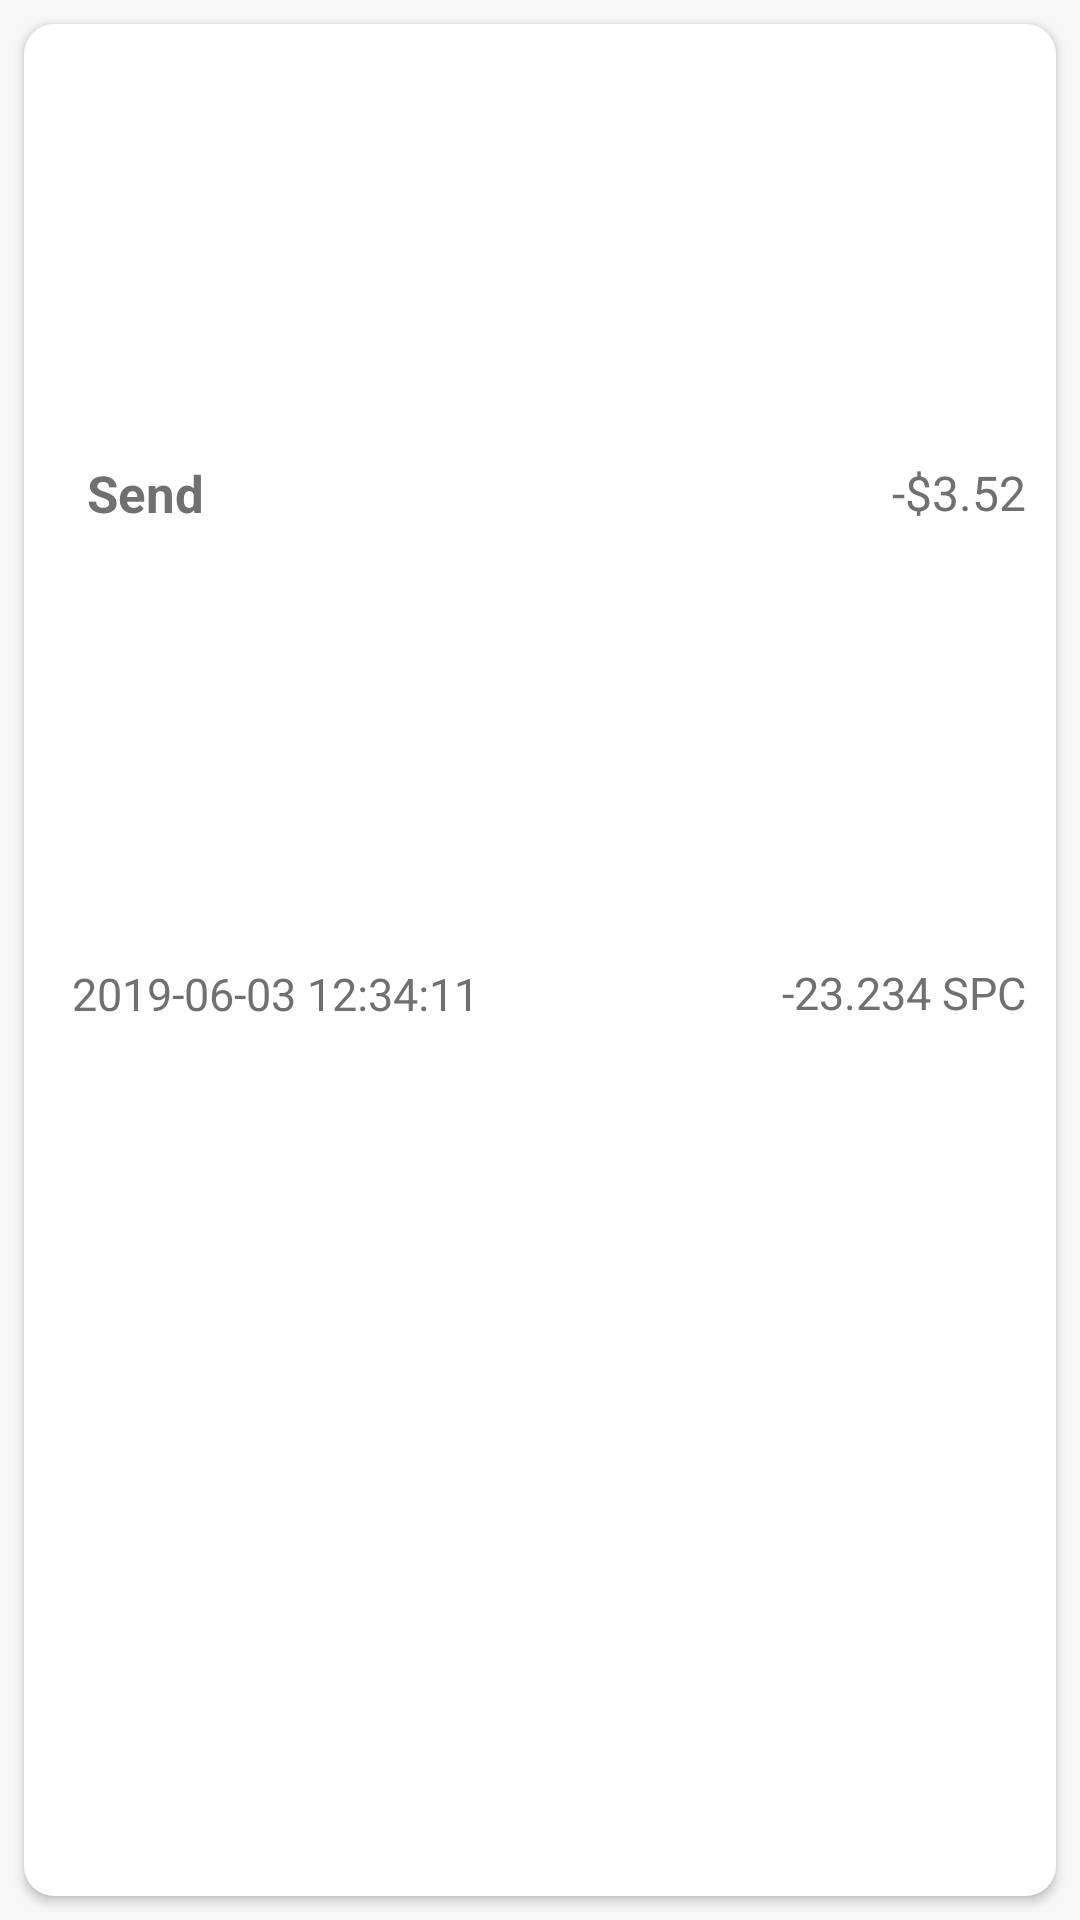

This screen was rendered from an Android layout file. Write that file and the resources it references.
<!-- AndroidManifest.xml: application theme AppTheme -->
<!-- res/layout/cardview_account_transaction_layout.xml -->
<?xml version="1.0" encoding="utf-8"?>
<LinearLayout xmlns:android="http://schemas.android.com/apk/res/android"
    xmlns:app="http://schemas.android.com/apk/res-auto"
    android:layout_width="match_parent"
    android:layout_height="80sp"
    android:background="@color/colorPageBkg">

    <androidx.cardview.widget.CardView
        android:id="@+id/cardView_account_transactions"
        android:layout_width="match_parent"
        android:layout_height="match_parent"
        android:layout_margin="8dp"
        android:clickable="true"
        android:foreground="?android:attr/selectableItemBackground"
        app:cardBackgroundColor="#FFFFFF"
        app:cardElevation="2dp"
        app:cardCornerRadius="10dp" >

        <LinearLayout
            android:layout_width="match_parent"
            android:layout_height="match_parent"
            android:orientation="horizontal">

            <LinearLayout
                android:layout_width="wrap_content"
                android:layout_height="match_parent"

                android:layout_weight="3"
                android:layout_marginLeft="16sp"
                android:orientation="vertical">

                <LinearLayout
                    android:layout_width="match_parent"
                    android:layout_height="wrap_content"
                    android:layout_weight="1"
                    android:orientation="horizontal">


                    <ImageView
                        android:id="@+id/imageView_transcardview_type"
                        android:layout_width="wrap_content"
                        android:layout_height="match_parent"
                        app:srcCompat="@drawable/icon_send"/>

                    <TextView
                        android:id="@+id/textView_transcardview_type"
                        android:layout_width="wrap_content"
                        android:layout_height="match_parent"
                        android:gravity="center_vertical"
                        android:layout_marginLeft="5sp"
                        android:text="Send"
                        android:textSize="17sp"
                        android:textStyle="bold"
                        android:textColor="@color/colorAccountInfo"/>

                </LinearLayout>

                <TextView
                    android:id="@+id/textView_transcardview_timestamp"
                    android:layout_width="wrap_content"
                    android:layout_height="wrap_content"
                    android:layout_weight="1"
                    android:text="2019-06-03 12:34:11"
                    android:textSize="15sp"
                    android:textColor="@color/colorAccountInfo"/>

            </LinearLayout>

            <LinearLayout
                android:layout_width="wrap_content"
                android:layout_height="match_parent"
                android:gravity="center_vertical"
                android:layout_weight="1"
                android:layout_marginRight="10sp"
                android:orientation="vertical">

                <TextView
                    android:id="@+id/textView_transcardview_usdbalance"
                    android:layout_width="match_parent"
                    android:layout_height="wrap_content"
                    android:layout_weight="1"
                    android:gravity="right|center_vertical"
                    android:text="-$3.52"
                    android:textSize="16sp"
                    android:textColor="@color/colorAccountInfo"/>

                <TextView
                    android:id="@+id/textView_transcardview_balance"
                    android:layout_width="match_parent"
                    android:layout_height="wrap_content"
                    android:layout_weight="1"
                    android:gravity="right|top"
                    android:text="-23.234 SPC"
                    android:textSize="15sp"
                    android:textColor="@color/colorAccountInfo"/>

            </LinearLayout>


        </LinearLayout>

    </androidx.cardview.widget.CardView>

</LinearLayout>
<!-- resources referenced by this layout -->
<resources>
  <color name="colorAccountInfo">#707070</color>
  <color name="colorPageBkg">#F8F8F8</color>
  <style name="AppTheme" parent="Theme.AppCompat.Light.DarkActionBar">
          
          <item name="colorPrimary">@color/colorPrimary</item>
          <item name="colorPrimaryDark">@color/colorPrimaryDark</item>
          <item name="colorAccent">@color/colorAccent</item>
      </style>
  <color name="colorPrimary">#008577</color>
  <color name="colorPrimaryDark">#00574B</color>
  <color name="colorAccent">#D81B60</color>
</resources>
